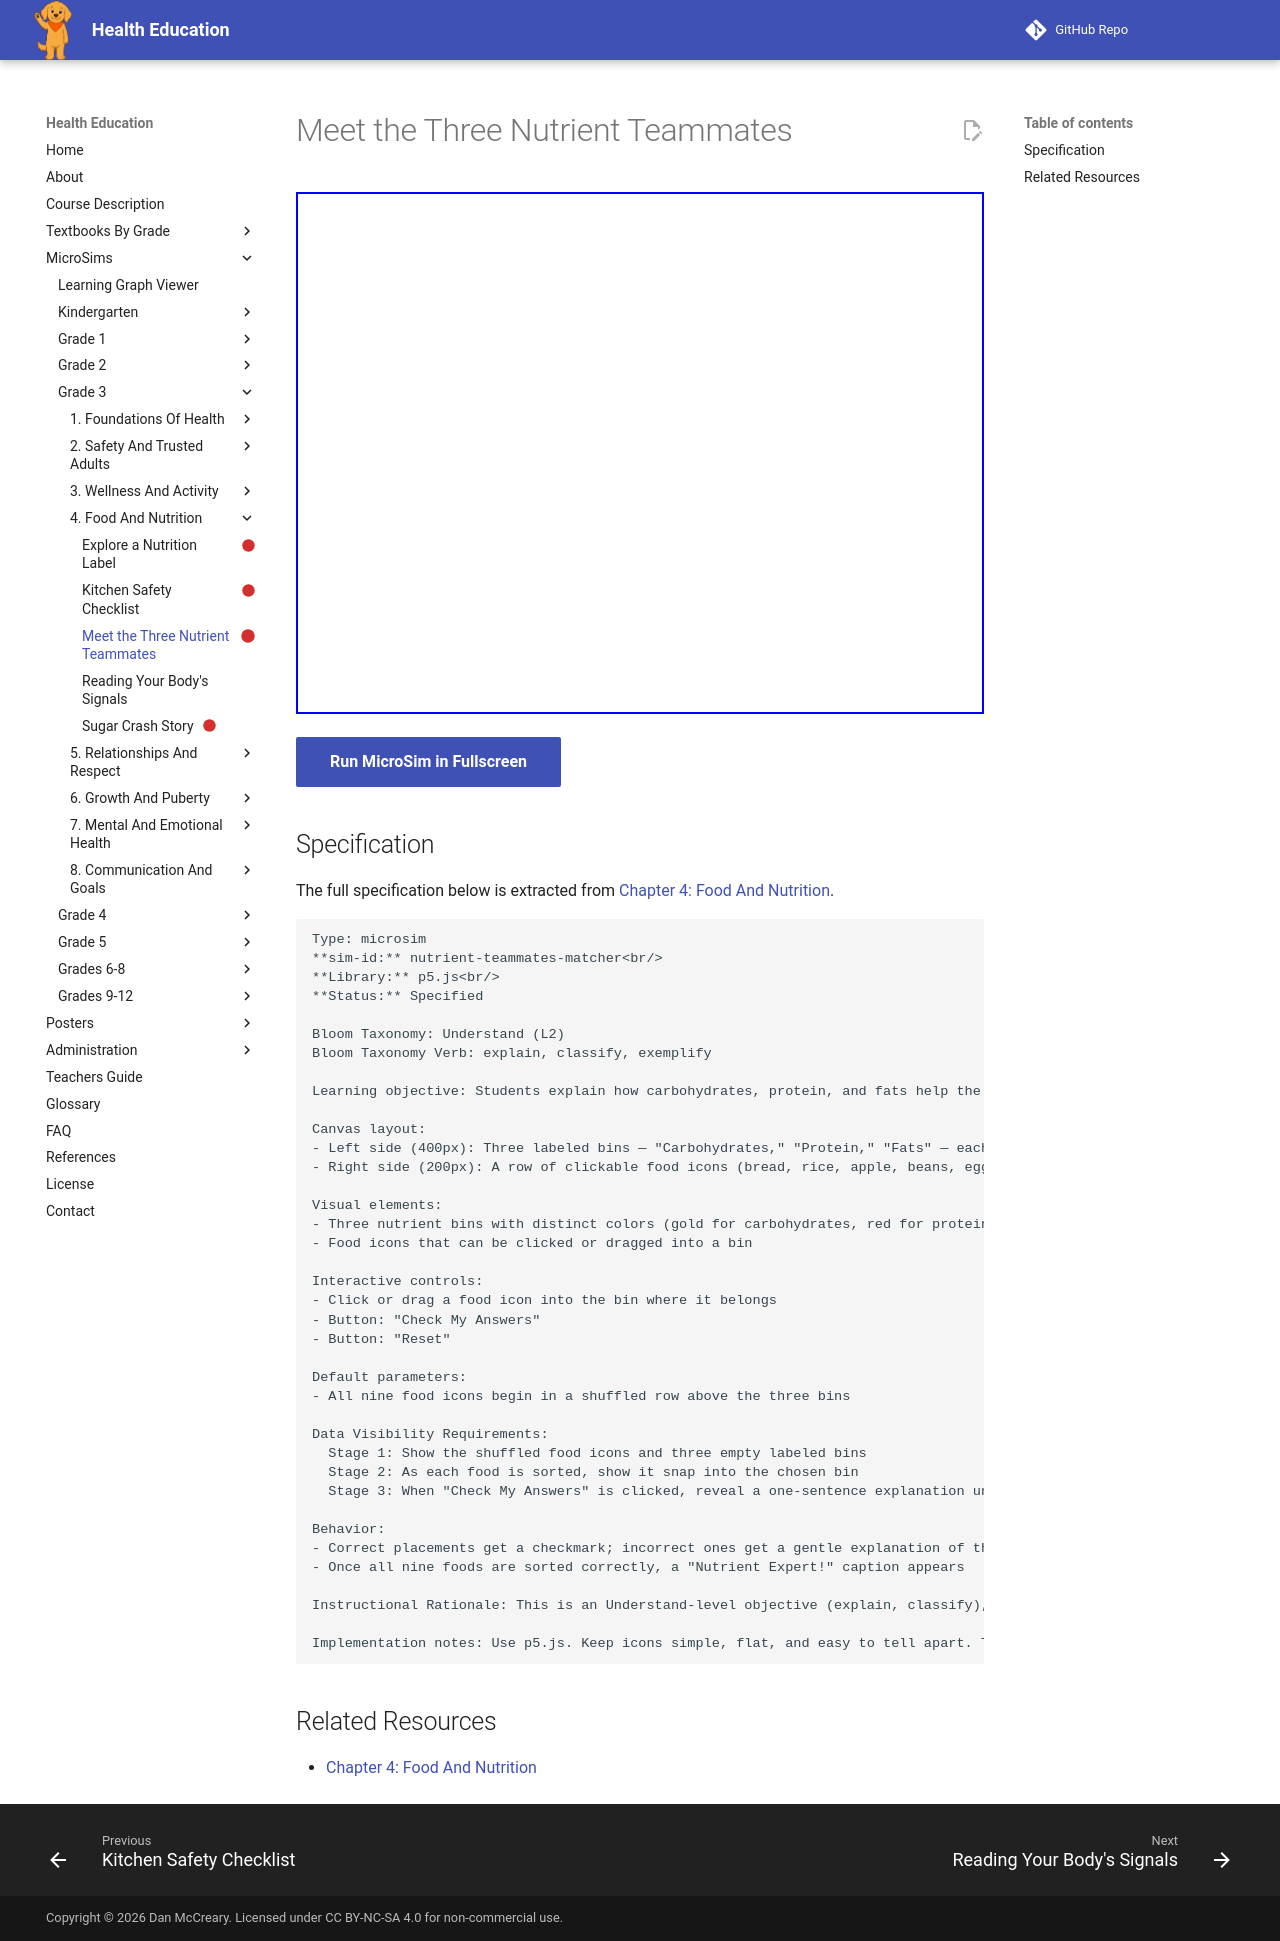

repository: dmccreary/health-education · page: sims/nutrient-teammates-matcher/index.html · generator: mkdocs

---
title: Meet the Three Nutrient Teammates
description: Students explain how carbohydrates, protein, and fats help the body grow by classifying example foods under the correct nutrient and reading a one-sentence explanation of its job.
status: scaffold
library: p5.js
bloom_level: Understand (L2)
---

# Meet the Three Nutrient Teammates



<iframe src="main.html" width="100%" height="522px"></iframe>

[Run MicroSim in Fullscreen](main.html){ .md-button .md-button--primary }

## Specification

The full specification below is extracted from
[Chapter 4: Food And Nutrition](../../bands/grade-3/chapters/04-food-and-nutrition/index.md).

```text
Type: microsim
**sim-id:** nutrient-teammates-matcher<br/>
**Library:** p5.js<br/>
**Status:** Specified

Bloom Taxonomy: Understand (L2)
Bloom Taxonomy Verb: explain, classify, exemplify

Learning objective: Students explain how carbohydrates, protein, and fats help the body grow by classifying example foods under the correct nutrient and reading a one-sentence explanation of its job.

Canvas layout:
- Left side (400px): Three labeled bins — "Carbohydrates," "Protein," "Fats" — each with a small icon (lightning bolt for quick energy, muscle for repair, battery for long-lasting energy)
- Right side (200px): A row of clickable food icons (bread, rice, apple, beans, egg, fish, nuts, avocado, oil)

Visual elements:
- Three nutrient bins with distinct colors (gold for carbohydrates, red for protein, blue for fats)
- Food icons that can be clicked or dragged into a bin

Interactive controls:
- Click or drag a food icon into the bin where it belongs
- Button: "Check My Answers"
- Button: "Reset"

Default parameters:
- All nine food icons begin in a shuffled row above the three bins

Data Visibility Requirements:
  Stage 1: Show the shuffled food icons and three empty labeled bins
  Stage 2: As each food is sorted, show it snap into the chosen bin
  Stage 3: When "Check My Answers" is clicked, reveal a one-sentence explanation under each bin (e.g., "Carbohydrates give your body quick energy for running and playing.")

Behavior:
- Correct placements get a checkmark; incorrect ones get a gentle explanation of the correct bin
- Once all nine foods are sorted correctly, a "Nutrient Expert!" caption appears

Instructional Rationale: This is an Understand-level objective (explain, classify), so the design uses a classify-and-reveal pattern with concrete example foods and short text explanations, rather than animation, so students can see the specific reasoning behind each nutrient's job.

Implementation notes: Use p5.js. Keep icons simple, flat, and easy to tell apart. This MicroSim is the direct student practice activity for this K-3 chapter.
```

## Related Resources

- [Chapter 4: Food And Nutrition](../../bands/grade-3/chapters/04-food-and-nutrition/index.md)
